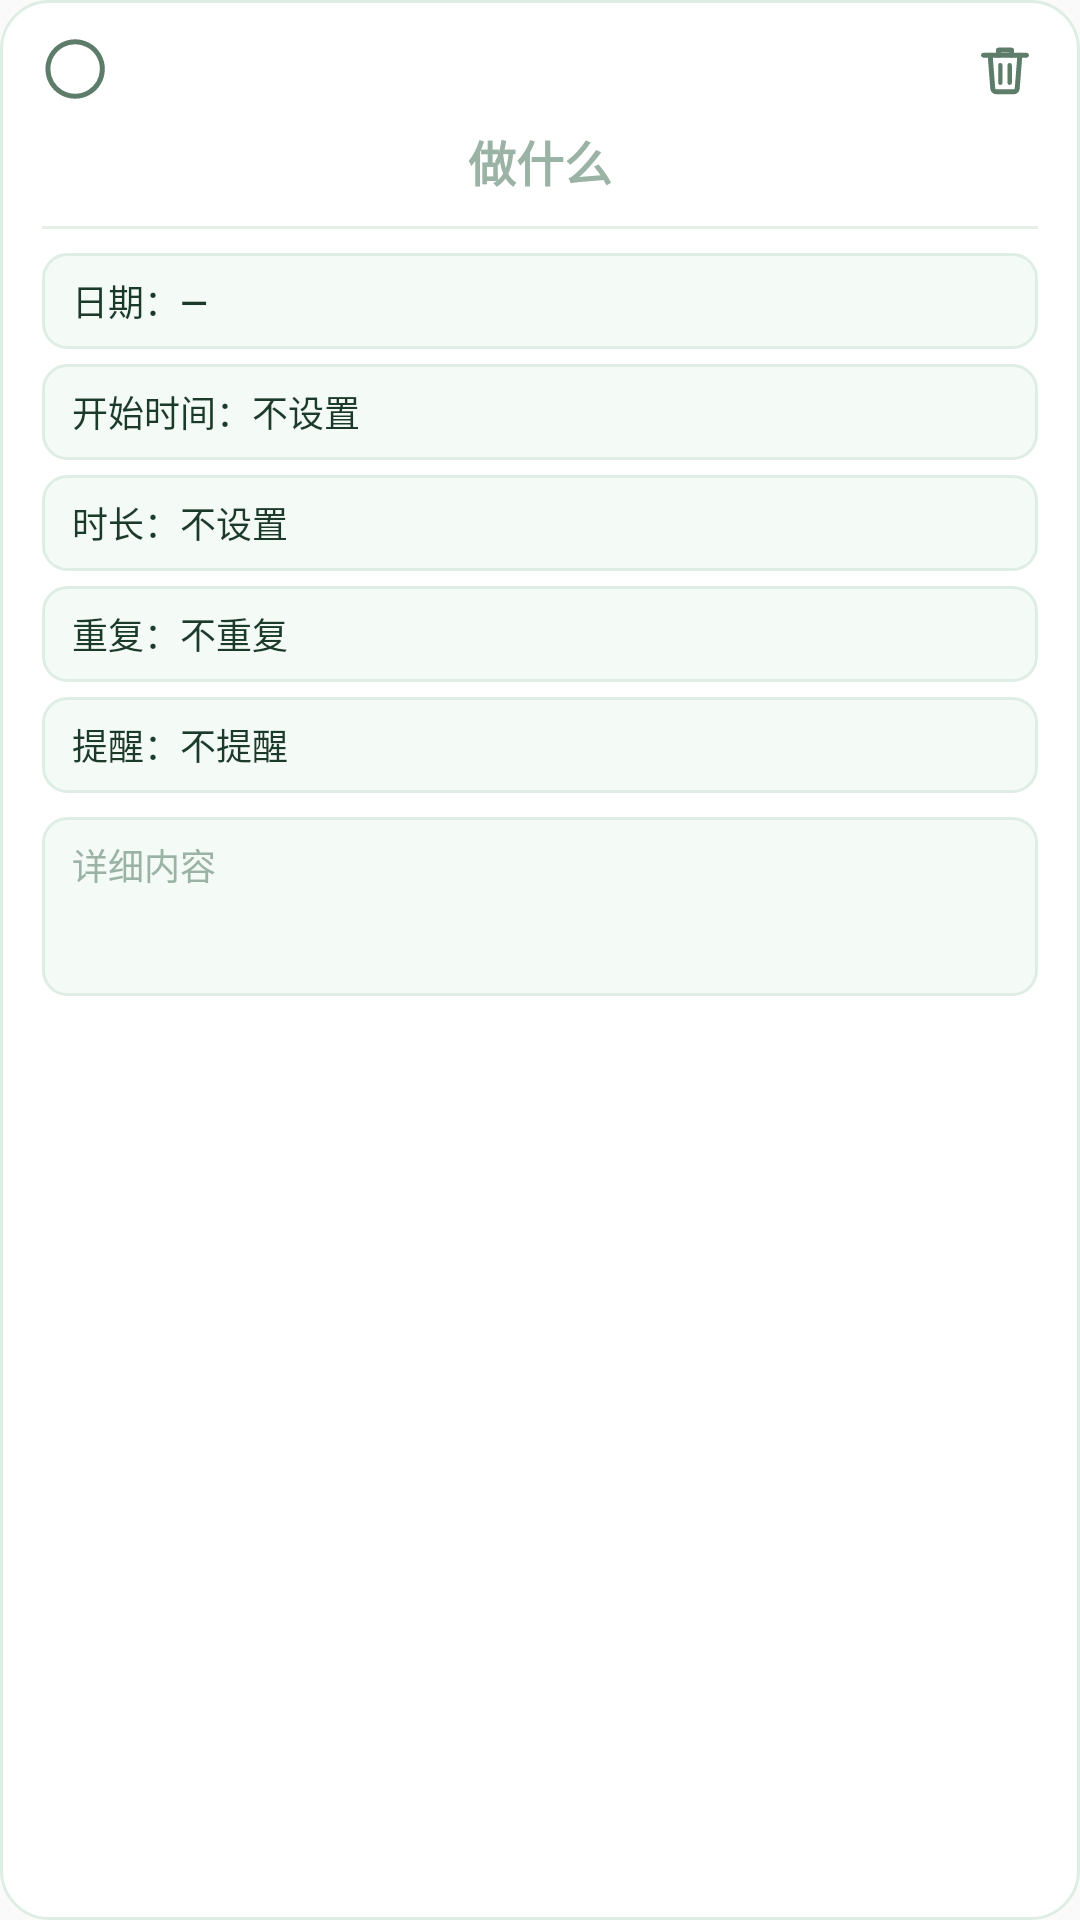

Layout XML and referenced resources for this Android screen:
<!-- AndroidManifest.xml: application theme AppTheme -->
<!-- res/layout/dialog_task.xml -->
<?xml version="1.0" encoding="utf-8"?>
<LinearLayout xmlns:android="http://schemas.android.com/apk/res/android"
    android:layout_width="240dp"
    android:layout_height="wrap_content"
    android:background="@drawable/dialog_bg"
    android:orientation="vertical"
    android:paddingLeft="14dp"
    android:paddingTop="12dp"
    android:paddingRight="14dp"
    android:paddingBottom="12dp">

    
    <LinearLayout
        android:layout_width="match_parent"
        android:layout_height="22dp"
        android:gravity="center_vertical"
        android:orientation="horizontal">

        <ImageView
            android:id="@+id/d_done"
            android:layout_width="22dp"
            android:layout_height="22dp"
            android:contentDescription="标记完成"
            android:src="@drawable/ic_check_off" />

        <Space
            android:layout_width="0dp"
            android:layout_height="1dp"
            android:layout_weight="1" />

        <ImageView
            android:id="@+id/d_trash"
            android:layout_width="22dp"
            android:layout_height="22dp"
            android:contentDescription="删除任务"
            android:src="@drawable/ic_trash" />
    </LinearLayout>

    
    <EditText
        android:id="@+id/d_title"
        android:layout_width="match_parent"
        android:layout_height="wrap_content"
        android:layout_marginTop="6dp"
        android:background="@null"
        android:gravity="center"
        android:hint="做什么"
        android:inputType="text"
        android:paddingTop="2dp"
        android:paddingBottom="2dp"
        android:textColor="#1B3A2A"
        android:textColorHint="#9BB3A5"
        android:textSize="16sp"
        android:textStyle="bold" />

    <View
        android:layout_width="match_parent"
        android:layout_height="1dp"
        android:layout_marginTop="8dp"
        android:layout_marginBottom="8dp"
        android:background="#E4EFE8" />

    
    <Button
        android:id="@+id/d_date"
        style="?android:attr/borderlessButtonStyle"
        android:layout_width="match_parent"
        android:layout_height="32dp"
        android:background="@drawable/dialog_field"
        android:gravity="center_vertical"
        android:minHeight="0dp"
        android:minWidth="0dp"
        android:paddingLeft="10dp"
        android:paddingRight="10dp"
        android:text="日期：—"
        android:textColor="#1B3A2A"
        android:textSize="12sp" />

    
    <Button
        android:id="@+id/d_start"
        style="?android:attr/borderlessButtonStyle"
        android:layout_width="match_parent"
        android:layout_height="32dp"
        android:layout_marginTop="5dp"
        android:background="@drawable/dialog_field"
        android:gravity="center_vertical"
        android:minHeight="0dp"
        android:minWidth="0dp"
        android:paddingLeft="10dp"
        android:paddingRight="10dp"
        android:text="开始时间：不设置"
        android:textColor="#1B3A2A"
        android:textSize="12sp" />

    
    <Button
        android:id="@+id/d_duration"
        style="?android:attr/borderlessButtonStyle"
        android:layout_width="match_parent"
        android:layout_height="32dp"
        android:layout_marginTop="5dp"
        android:background="@drawable/dialog_field"
        android:gravity="center_vertical"
        android:minHeight="0dp"
        android:minWidth="0dp"
        android:paddingLeft="10dp"
        android:paddingRight="10dp"
        android:text="时长：不设置"
        android:textColor="#1B3A2A"
        android:textSize="12sp" />

    
    <Button
        android:id="@+id/d_repeat"
        style="?android:attr/borderlessButtonStyle"
        android:layout_width="match_parent"
        android:layout_height="32dp"
        android:layout_marginTop="5dp"
        android:background="@drawable/dialog_field"
        android:gravity="center_vertical"
        android:minHeight="0dp"
        android:minWidth="0dp"
        android:paddingLeft="10dp"
        android:paddingRight="10dp"
        android:text="重复：不重复"
        android:textColor="#1B3A2A"
        android:textSize="12sp" />

    
    <Button
        android:id="@+id/d_remind"
        style="?android:attr/borderlessButtonStyle"
        android:layout_width="match_parent"
        android:layout_height="32dp"
        android:layout_marginTop="5dp"
        android:background="@drawable/dialog_field"
        android:gravity="center_vertical"
        android:minHeight="0dp"
        android:minWidth="0dp"
        android:paddingLeft="10dp"
        android:paddingRight="10dp"
        android:text="提醒：不提醒"
        android:textColor="#1B3A2A"
        android:textSize="12sp" />

    
    <EditText
        android:id="@+id/d_note"
        android:layout_width="match_parent"
        android:layout_height="wrap_content"
        android:layout_marginTop="8dp"
        android:background="@drawable/dialog_field"
        android:gravity="top"
        android:hint="详细内容"
        android:inputType="textMultiLine"
        android:lines="3"
        android:maxLines="4"
        android:paddingLeft="10dp"
        android:paddingTop="7dp"
        android:paddingRight="10dp"
        android:paddingBottom="7dp"
        android:textColor="#1B3A2A"
        android:textColorHint="#9BB3A5"
        android:textSize="12sp" />
</LinearLayout>
<!-- resources referenced by this layout -->
<resources>
  <!-- drawable dialog_bg (drawable) -->
  <?xml version="1.0" encoding="utf-8"?>
  <shape xmlns:android="http://schemas.android.com/apk/res/android"
      android:shape="rectangle">
      <solid android:color="#FFFFFF" />
      <corners android:radius="16dp" />
      <stroke android:width="1dp" android:color="#DFEEE5" />
  </shape>
  <!-- drawable dialog_field (drawable) -->
  <?xml version="1.0" encoding="utf-8"?>
  <shape xmlns:android="http://schemas.android.com/apk/res/android"
      android:shape="rectangle">
      <solid android:color="@color/dialogField" />
      <corners android:radius="8dp" />
      <stroke
          android:width="1dp"
          android:color="#DFEEE5" />
  </shape>
  <!-- drawable ic_check_off (drawable) -->
  <vector xmlns:android="http://schemas.android.com/apk/res/android"
      android:width="22dp"
      android:height="22dp"
      android:viewportWidth="24"
      android:viewportHeight="24">
      
      <path
          android:fillColor="#00000000"
          android:strokeColor="#5E7C6A"
          android:strokeWidth="1.8"
          android:pathData="M12,2.1 a9.9,9.9 0 1 0 0.1,0 z" />
  </vector>
  <!-- drawable ic_trash (drawable) -->
  <vector xmlns:android="http://schemas.android.com/apk/res/android"
      android:width="22dp"
      android:height="22dp"
      android:viewportWidth="24"
      android:viewportHeight="24">
      
      <path
          android:fillColor="#00000000"
          android:strokeColor="#5E7C6A"
          android:strokeWidth="1.8"
          android:strokeLineCap="round"
          android:strokeLineJoin="round"
          android:pathData="M4.2,7 h15.6" />
      <path
          android:fillColor="#00000000"
          android:strokeColor="#5E7C6A"
          android:strokeWidth="1.8"
          android:strokeLineCap="round"
          android:strokeLineJoin="round"
          android:pathData="M9.6,7 v-1.9 h4.8 v1.9" />
      <path
          android:fillColor="#00000000"
          android:strokeColor="#5E7C6A"
          android:strokeWidth="1.8"
          android:strokeLineCap="round"
          android:strokeLineJoin="round"
          android:pathData="M6.6,7 l0.95,12.1 a1.3,1.3 0 0 0 1.3,1.2 h6.3 a1.3,1.3 0 0 0 1.3,-1.2 L17.4,7" />
      <path
          android:fillColor="#00000000"
          android:strokeColor="#5E7C6A"
          android:strokeWidth="1.6"
          android:strokeLineCap="round"
          android:pathData="M10.3,10.6 v6.4 M13.7,10.6 v6.4" />
  </vector>
  <style name="AppTheme" parent="Theme.AppCompat.Light.DarkActionBar">
          
          <item name="colorPrimary">@color/colorPrimary</item>
          <item name="colorPrimaryDark">@color/colorPrimaryDark</item>
          <item name="colorAccent">@color/colorAccent</item>
      </style>
  <color name="dialogField">#F4FAF6</color>
  <!-- not gathered from this repository: default colours our renderer supplied (Android Studio template values) -->
  <color name="colorPrimary">#FF6200EE</color>
  <color name="colorPrimaryDark">#FF3700B3</color>
  <color name="colorAccent">#FF03DAC5</color>
</resources>
